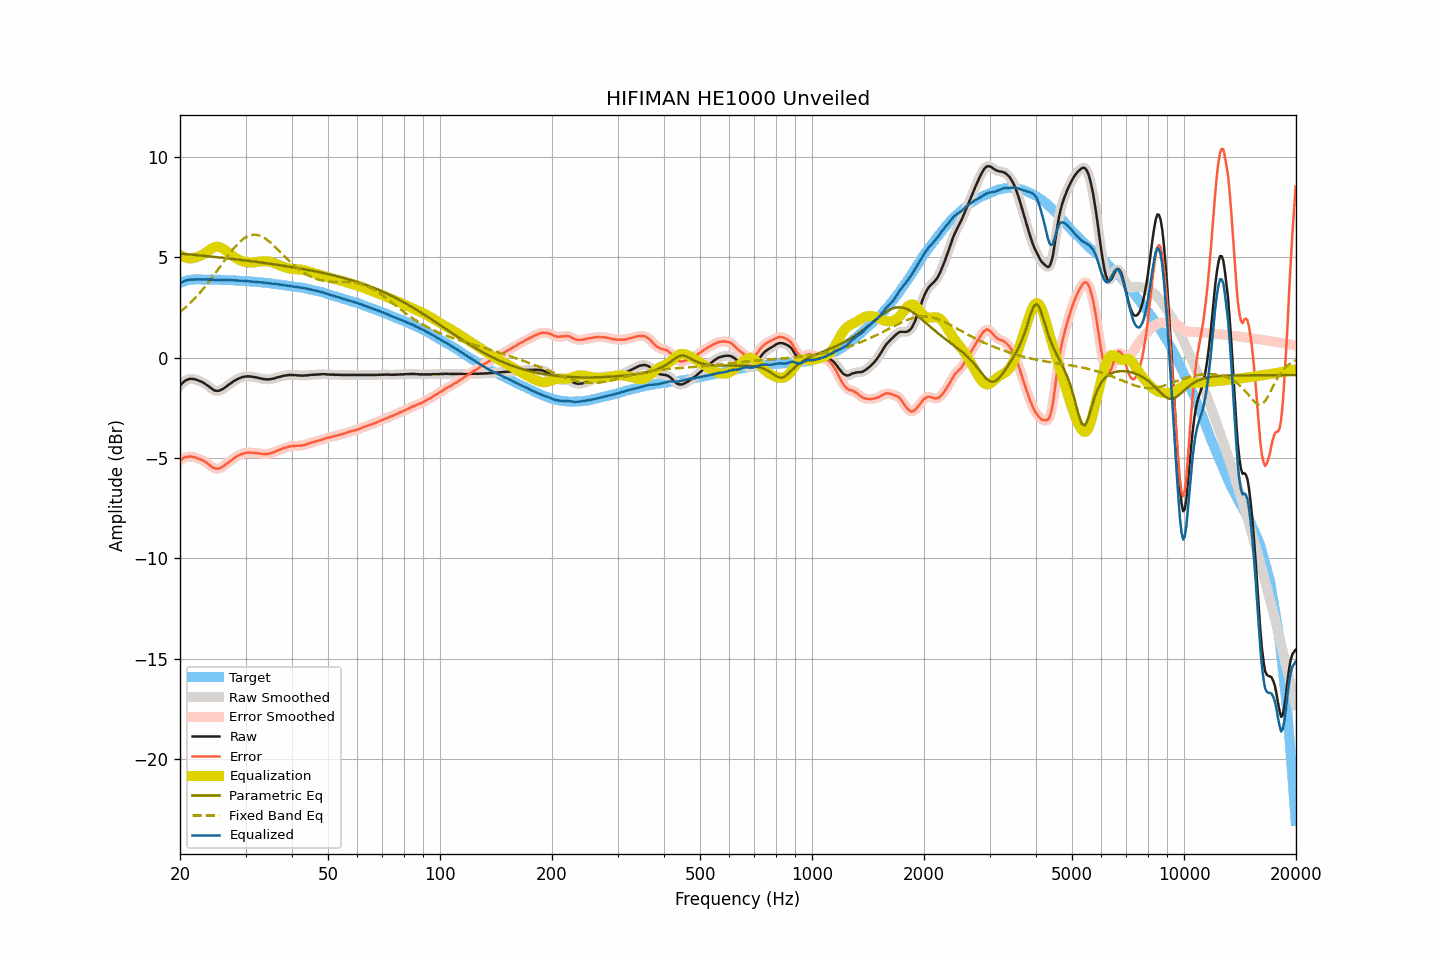

The data file committed next to this chart (first rows):
frequency, raw, smoothed, error, error_smoothed, equalization, parametric_eq, fixed_band_eq, equalized_raw, equalized_smoothed, target
20.00, -1.40, -1.40, -5.12, -5.12, 5.10, 5.17, 2.27, 3.70, 3.70, 3.72
20.20, -1.32, -1.31, -5.07, -5.06, 5.06, 5.17, 2.33, 3.74, 3.74, 3.75
20.40, -1.24, -1.24, -5.02, -5.01, 5.02, 5.16, 2.40, 3.78, 3.78, 3.78
20.61, -1.17, -1.17, -4.97, -4.98, 4.99, 5.15, 2.47, 3.82, 3.81, 3.80
20.81, -1.12, -1.12, -4.94, -4.95, 4.96, 5.15, 2.54, 3.84, 3.84, 3.83
21.02, -1.09, -1.08, -4.94, -4.93, 4.95, 5.14, 2.61, 3.86, 3.86, 3.86
21.23, -1.06, -1.06, -4.92, -4.93, 4.94, 5.13, 2.69, 3.88, 3.87, 3.87
21.44, -1.06, -1.06, -4.93, -4.94, 4.94, 5.12, 2.77, 3.88, 3.88, 3.88
21.66, -1.07, -1.06, -4.95, -4.95, 4.95, 5.12, 2.85, 3.88, 3.88, 3.88
21.87, -1.08, -1.08, -4.96, -4.97, 4.96, 5.11, 2.93, 3.89, 3.88, 3.88
22.09, -1.10, -1.10, -4.99, -4.99, 4.99, 5.10, 3.01, 3.89, 3.88, 3.89
22.31, -1.13, -1.13, -5.02, -5.02, 5.01, 5.09, 3.10, 3.88, 3.89, 3.89
22.54, -1.16, -1.16, -5.05, -5.05, 5.04, 5.09, 3.19, 3.89, 3.89, 3.89
22.76, -1.19, -1.19, -5.08, -5.08, 5.08, 5.08, 3.28, 3.89, 3.89, 3.89
22.99, -1.23, -1.23, -5.11, -5.11, 5.12, 5.07, 3.38, 3.89, 3.89, 3.88
23.22, -1.28, -1.28, -5.16, -5.16, 5.17, 5.06, 3.47, 3.89, 3.89, 3.88
23.45, -1.33, -1.33, -5.21, -5.21, 5.22, 5.05, 3.57, 3.89, 3.89, 3.88
23.69, -1.39, -1.39, -5.27, -5.27, 5.28, 5.05, 3.67, 3.89, 3.89, 3.88
23.92, -1.45, -1.45, -5.33, -5.33, 5.34, 5.04, 3.77, 3.89, 3.89, 3.88
24.16, -1.51, -1.51, -5.40, -5.39, 5.39, 5.03, 3.88, 3.88, 3.88, 3.89
24.40, -1.57, -1.57, -5.45, -5.45, 5.44, 5.02, 3.98, 3.87, 3.87, 3.89
24.65, -1.62, -1.62, -5.49, -5.49, 5.48, 5.01, 4.09, 3.86, 3.87, 3.87
24.89, -1.65, -1.65, -5.52, -5.52, 5.51, 5.01, 4.20, 3.86, 3.86, 3.87
25.14, -1.66, -1.66, -5.53, -5.53, 5.52, 5.00, 4.31, 3.86, 3.86, 3.87
25.39, -1.66, -1.65, -5.53, -5.52, 5.51, 4.99, 4.42, 3.85, 3.86, 3.87
25.65, -1.63, -1.63, -5.50, -5.50, 5.49, 4.98, 4.53, 3.86, 3.86, 3.87
25.91, -1.59, -1.59, -5.45, -5.46, 5.45, 4.97, 4.64, 3.86, 3.86, 3.86
26.16, -1.55, -1.54, -5.41, -5.40, 5.41, 4.96, 4.75, 3.86, 3.86, 3.86
26.43, -1.49, -1.49, -5.35, -5.35, 5.35, 4.95, 4.86, 3.86, 3.86, 3.86
26.69, -1.43, -1.43, -5.28, -5.29, 5.29, 4.94, 4.97, 3.86, 3.86, 3.86
26.96, -1.37, -1.37, -5.22, -5.23, 5.23, 4.93, 5.08, 3.86, 3.86, 3.86
27.23, -1.31, -1.31, -5.16, -5.16, 5.17, 4.93, 5.18, 3.86, 3.85, 3.85
27.50, -1.26, -1.25, -5.11, -5.10, 5.10, 4.92, 5.29, 3.85, 3.85, 3.85
27.77, -1.20, -1.20, -5.04, -5.05, 5.05, 4.91, 5.39, 3.85, 3.84, 3.84
28.05, -1.15, -1.15, -4.99, -4.99, 4.99, 4.90, 5.48, 3.84, 3.84, 3.84
28.33, -1.11, -1.10, -4.94, -4.93, 4.94, 4.89, 5.57, 3.83, 3.84, 3.83
28.62, -1.06, -1.06, -4.89, -4.89, 4.89, 4.88, 5.66, 3.83, 3.83, 3.83
28.90, -1.03, -1.03, -4.85, -4.85, 4.85, 4.87, 5.74, 3.82, 3.83, 3.83
29.19, -1.00, -1.00, -4.81, -4.82, 4.82, 4.86, 5.81, 3.82, 3.82, 3.81
29.48, -0.97, -0.97, -4.79, -4.79, 4.79, 4.85, 5.88, 3.82, 3.82, 3.82
29.78, -0.96, -0.95, -4.77, -4.77, 4.77, 4.84, 5.94, 3.81, 3.81, 3.81
30.08, -0.94, -0.94, -4.75, -4.75, 4.75, 4.83, 5.99, 3.81, 3.81, 3.81
30.38, -0.94, -0.94, -4.73, -4.74, 4.74, 4.82, 6.03, 3.80, 3.80, 3.80
30.68, -0.94, -0.94, -4.73, -4.73, 4.73, 4.81, 6.07, 3.80, 3.79, 3.79
30.99, -0.95, -0.95, -4.73, -4.73, 4.73, 4.80, 6.09, 3.78, 3.79, 3.78
31.30, -0.96, -0.96, -4.74, -4.74, 4.74, 4.79, 6.11, 3.78, 3.78, 3.78
31.61, -0.97, -0.97, -4.75, -4.74, 4.74, 4.78, 6.12, 3.77, 3.77, 3.78
31.93, -0.99, -0.98, -4.75, -4.75, 4.75, 4.77, 6.11, 3.76, 3.77, 3.77
32.24, -1.00, -1.00, -4.75, -4.76, 4.76, 4.76, 6.10, 3.76, 3.76, 3.75
32.57, -1.02, -1.02, -4.77, -4.77, 4.77, 4.75, 6.08, 3.75, 3.75, 3.75
32.89, -1.04, -1.04, -4.79, -4.78, 4.78, 4.74, 6.05, 3.74, 3.75, 3.75
33.22, -1.06, -1.06, -4.79, -4.79, 4.79, 4.72, 6.02, 3.73, 3.74, 3.74
33.55, -1.07, -1.07, -4.80, -4.80, 4.80, 4.71, 5.97, 3.73, 3.73, 3.73
33.89, -1.08, -1.08, -4.80, -4.80, 4.80, 4.70, 5.92, 3.72, 3.72, 3.72
34.23, -1.09, -1.09, -4.80, -4.80, 4.79, 4.69, 5.87, 3.71, 3.71, 3.72
34.57, -1.09, -1.09, -4.79, -4.79, 4.78, 4.68, 5.81, 3.70, 3.70, 3.70
34.92, -1.08, -1.08, -4.77, -4.77, 4.77, 4.67, 5.74, 3.69, 3.69, 3.69
35.27, -1.07, -1.07, -4.76, -4.75, 4.75, 4.66, 5.67, 3.68, 3.68, 3.69
35.62, -1.05, -1.05, -4.72, -4.72, 4.72, 4.65, 5.60, 3.67, 3.67, 3.67
35.97, -1.03, -1.03, -4.69, -4.69, 4.69, 4.63, 5.52, 3.66, 3.66, 3.66
... 635 more rows
